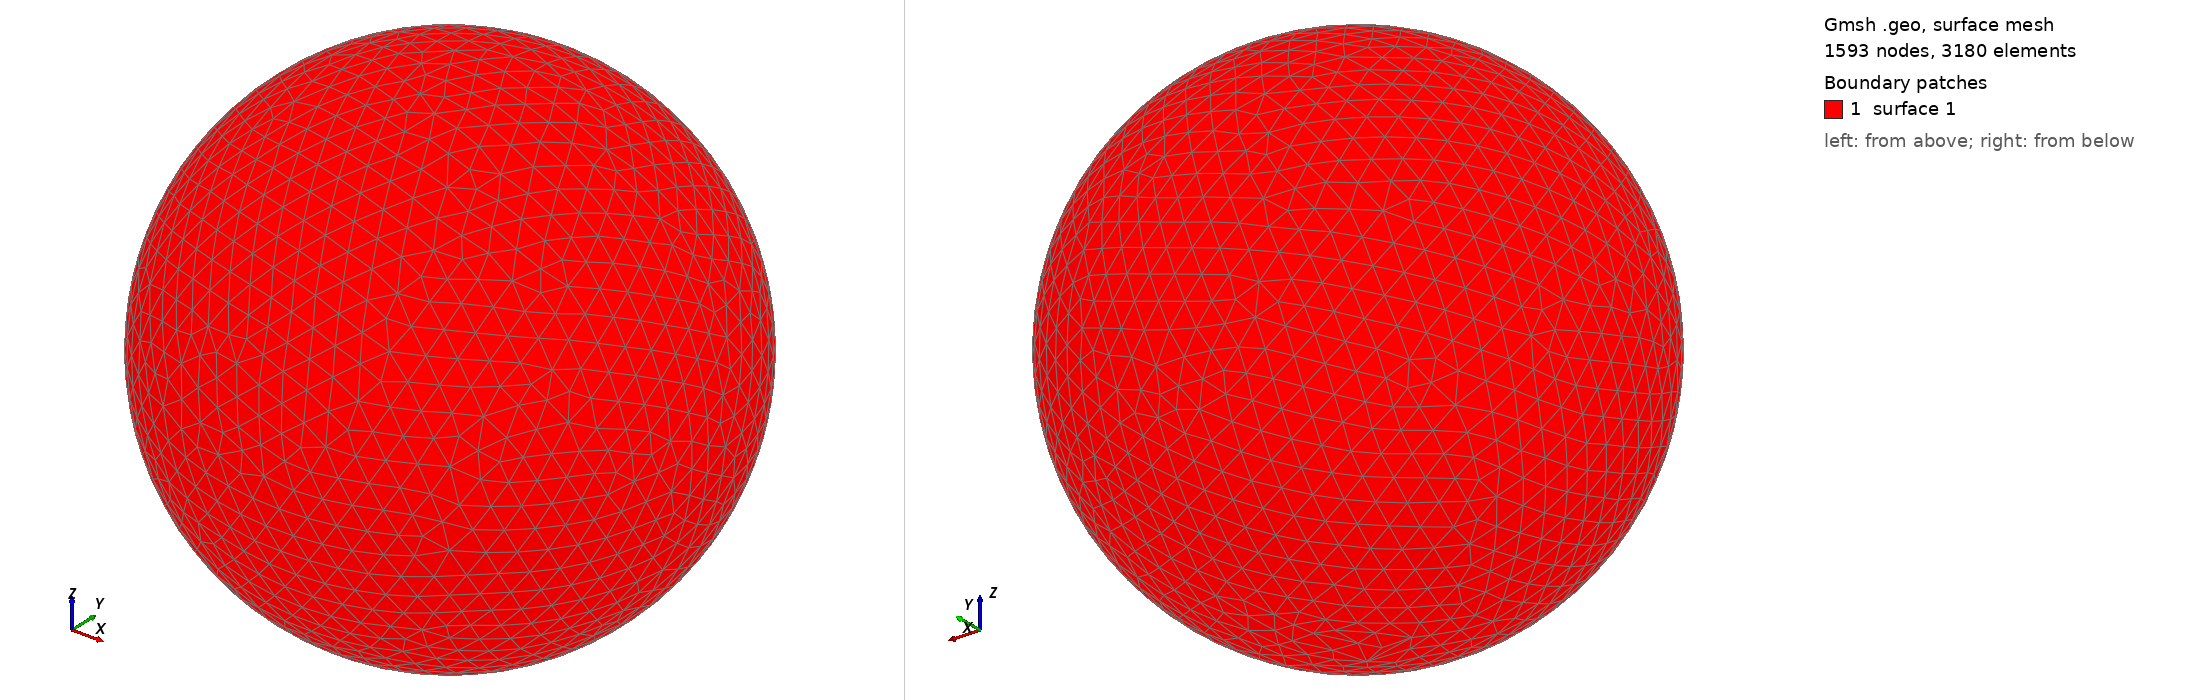

Gmsh geometry script, surface-meshed: 1593 nodes, 3180 surface elements. Boundary patches (legend numbers): 1 surface 1. Left view from above one corner, right view from below the opposite corner. The script declares no physical surfaces, so the legend lists its geometric surfaces. The drawing asked Gmsh for element sizes between 1% and 20% of the model's largest extent; the script's own settings can give other sizes.

=== shot1087.geo (drawn) ===
SetFactory("OpenCASCADE");
Point(1) = {0,0,0,0};
Sphere(1) = {0,0,0,0.01774000};
MeshSize{ PointsOf{ Surface{:}; } } = 0.001774000;
Mesh.ElementOrder=1;
Mesh.Format=39;
